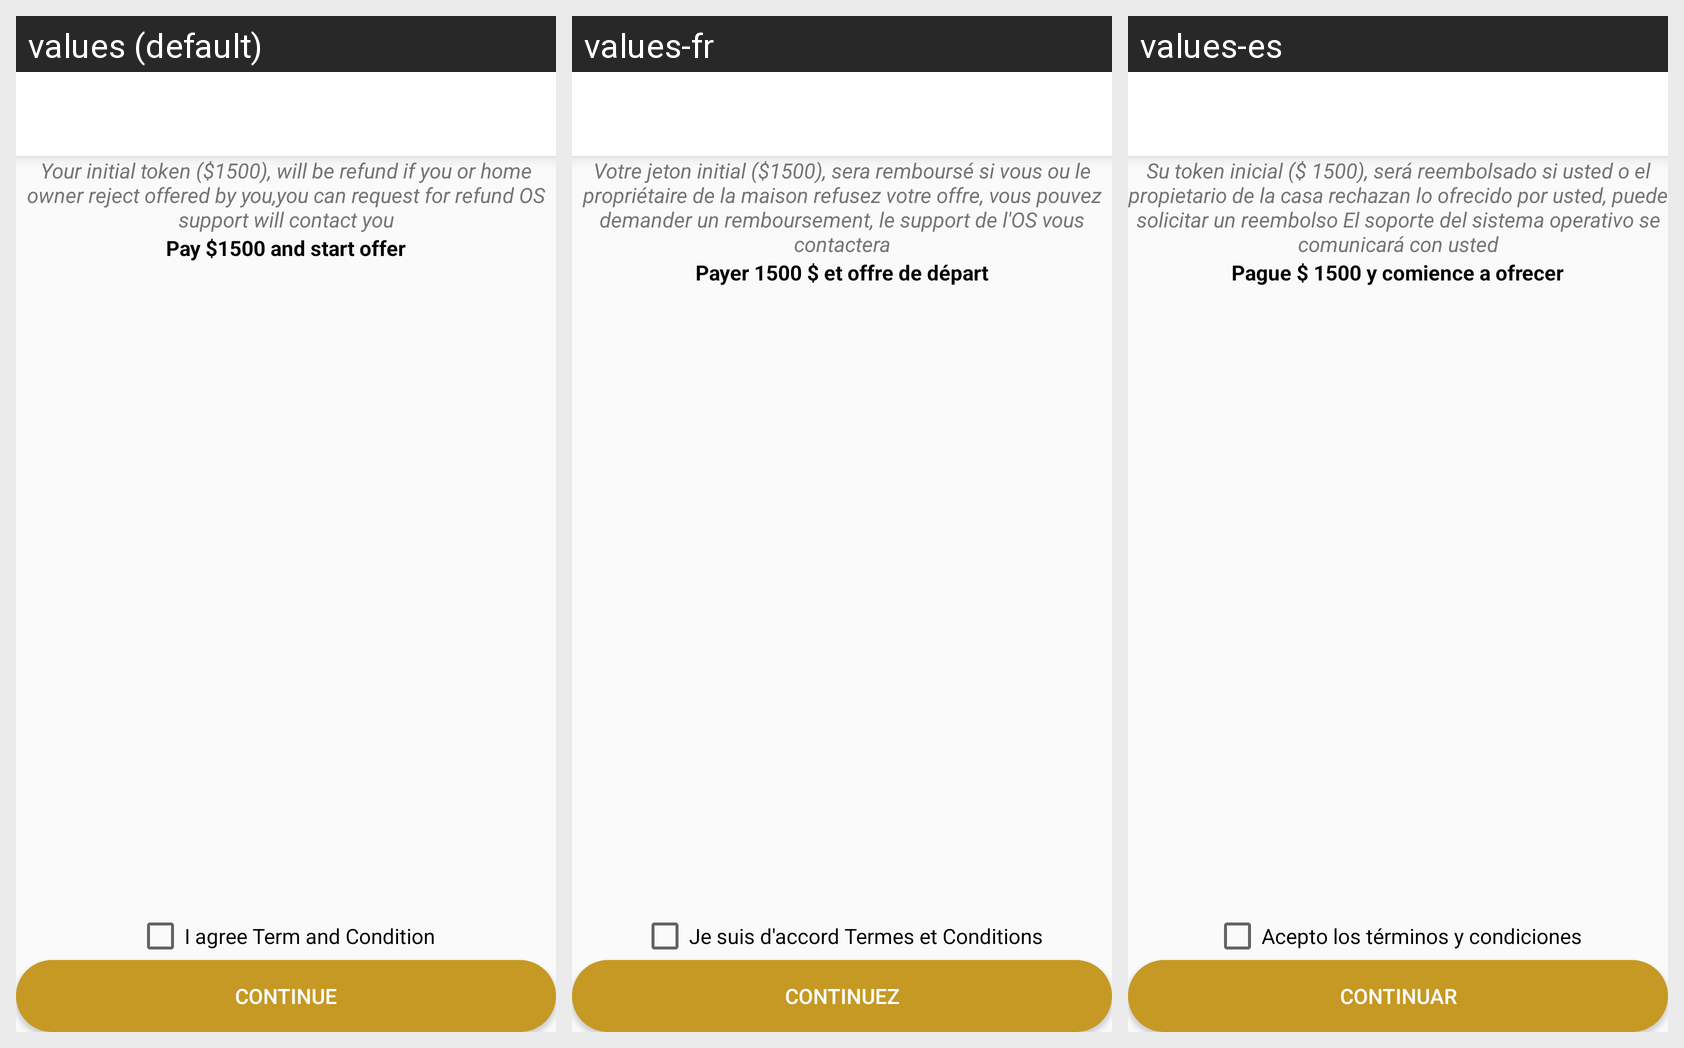

The same Android screen rendered under several of its app's locales, left to right. List the strings drawn on it with the default value and each locale's translation.
Android screen res/layout/make_offer_term.xml rendered under 3 locales, left to right: values (default), values-fr, values-es. Device: Nexus 5 (rendered at 1080×1920; each locale shown at half size, 540×960, under a caption strip naming it); theme AppTheme.
Strings drawn on this screen, with the default value and each locale's value (text and hints the layout hard-codes, and strings that could not be matched under every locale, appear in the picture but are not listed):

msg_make_offer_payment
  values: Your initial token ($1500), will be refund if you or home owner reject offered by you,you can request for refund OS support will contact you
  values-fr: Votre jeton initial ($1500), sera remboursé si vous ou le propriétaire de la maison refusez votre offre, vous pouvez demander un remboursement, le support de l'OS vous contactera
  values-es: Su token inicial ($ 1500), será reembolsado si usted o el propietario de la casa rechazan lo ofrecido por usted, puede solicitar un reembolso El soporte del sistema operativo se comunicará con usted

pay_1500_and_start_offer
  values: Pay $1500 and start offer
  values-fr: Payer 1500 $ et offre de départ
  values-es: Pague $ 1500 y comience a ofrecer

accept_term_and_condition
  values: I agree Term and Condition
  values-fr: Je suis d'accord Termes et Conditions
  values-es: Acepto los términos y condiciones

cont
  values: Continue
  values-fr: Continuez
  values-es: Continuar
